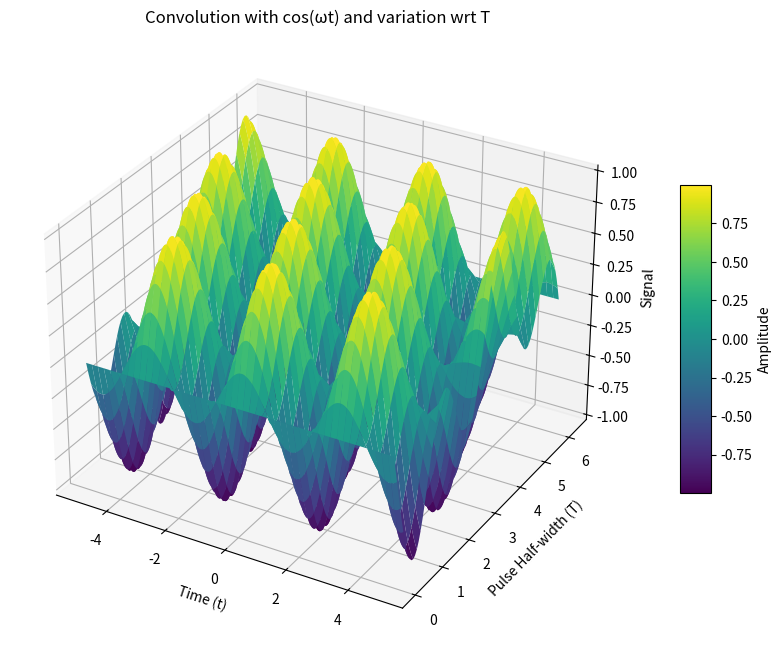

Reproduce this figure in Python.
import numpy as np
import matplotlib.pyplot as plt
from matplotlib import cm

omega = 2

t = np.linspace(-5, 5, 500)
T = np.linspace(0, 2 * np.pi, 100)

T_grid, t_grid = np.meshgrid(T, t)

output_signal = ((2 * np.sin(omega * T_grid)) / omega) * np.cos((omega * t_grid) - ((omega * T_grid) / 2))

fig = plt.figure(figsize=(14,8))
ax = fig.add_subplot(111, projection='3d')

ax.plot_surface(t_grid, T_grid, output_signal, cmap='viridis')

ax.set_title("Convolution with cos(ωt) and variation wrt T")
ax.set_xlabel('Time (t)')
ax.set_ylabel('Pulse Half-width (T)')
ax.set_zlabel('Signal')


norm = plt.Normalize(output_signal.min(), output_signal.max())
colors = cm.viridis(norm(output_signal))


m = cm.ScalarMappable(cmap=cm.viridis, norm=norm)
m.set_array([])
fig.colorbar(m, ax=ax, shrink=0.5, aspect=10, label='Amplitude')

#plt.savefig('../figs/convolution_cos.png')
plt.show()
